Photos from the image-classification dataset "dataset_final_splits_v2" in the GitHub repository Ojisen/automotive-paint-inspection. Its 2 classes are: origine, repeint.

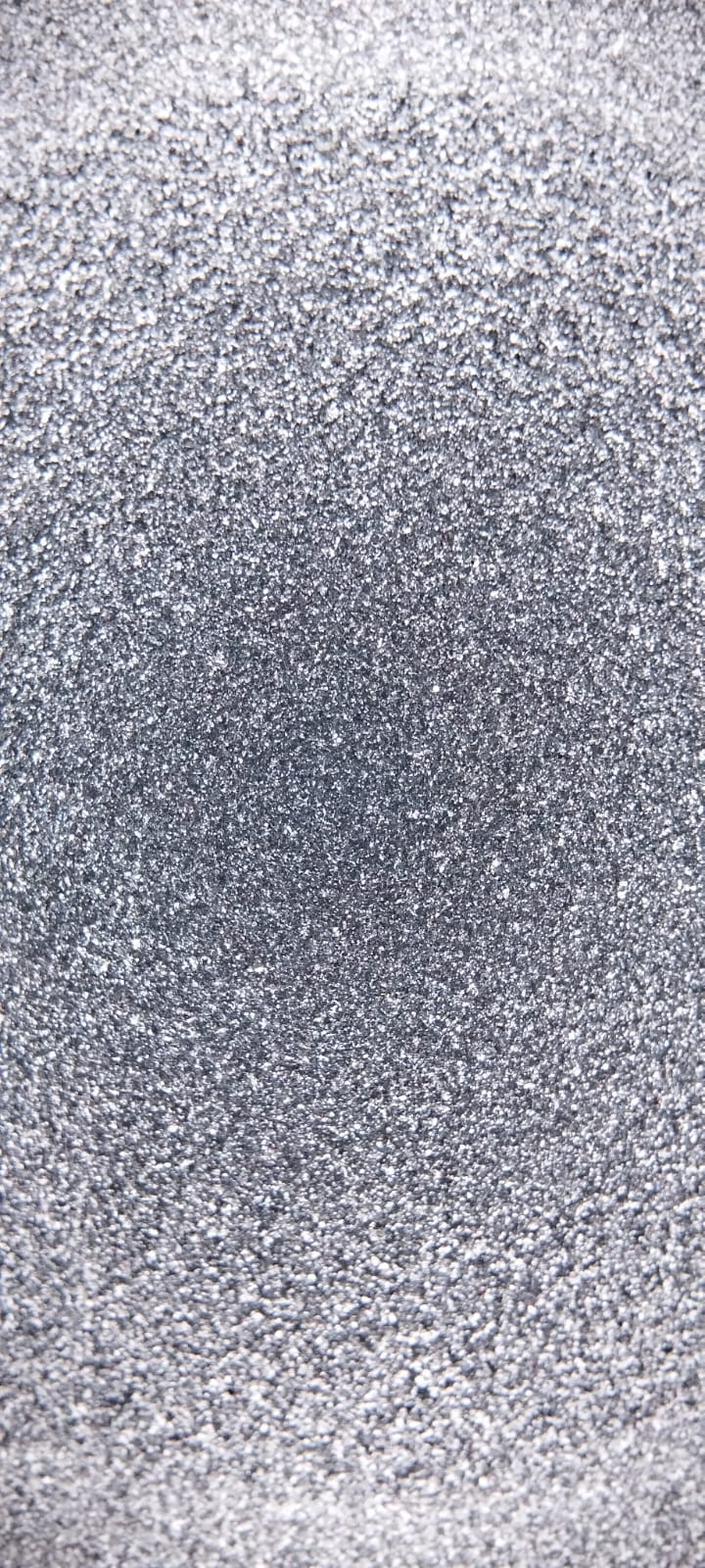
Label: origine

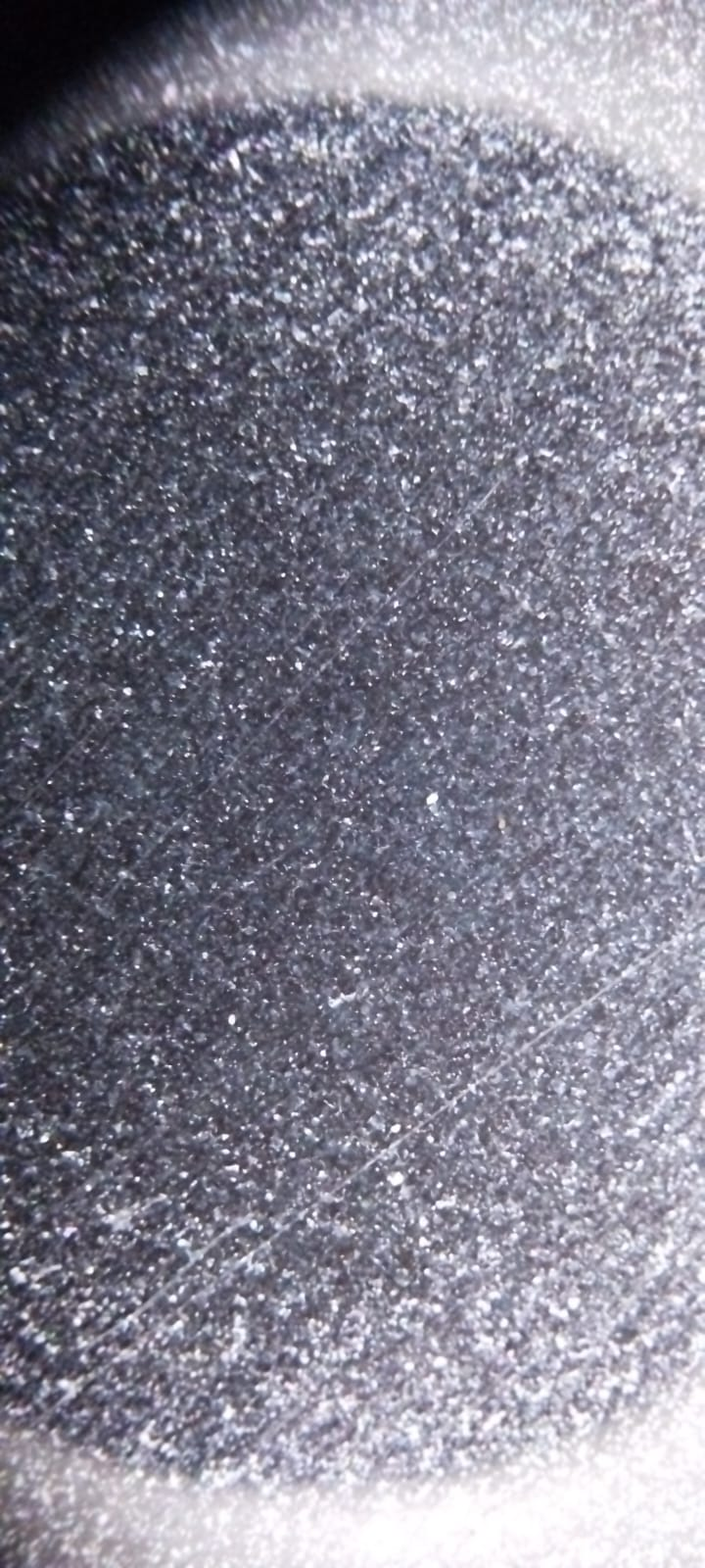
Label: repeint

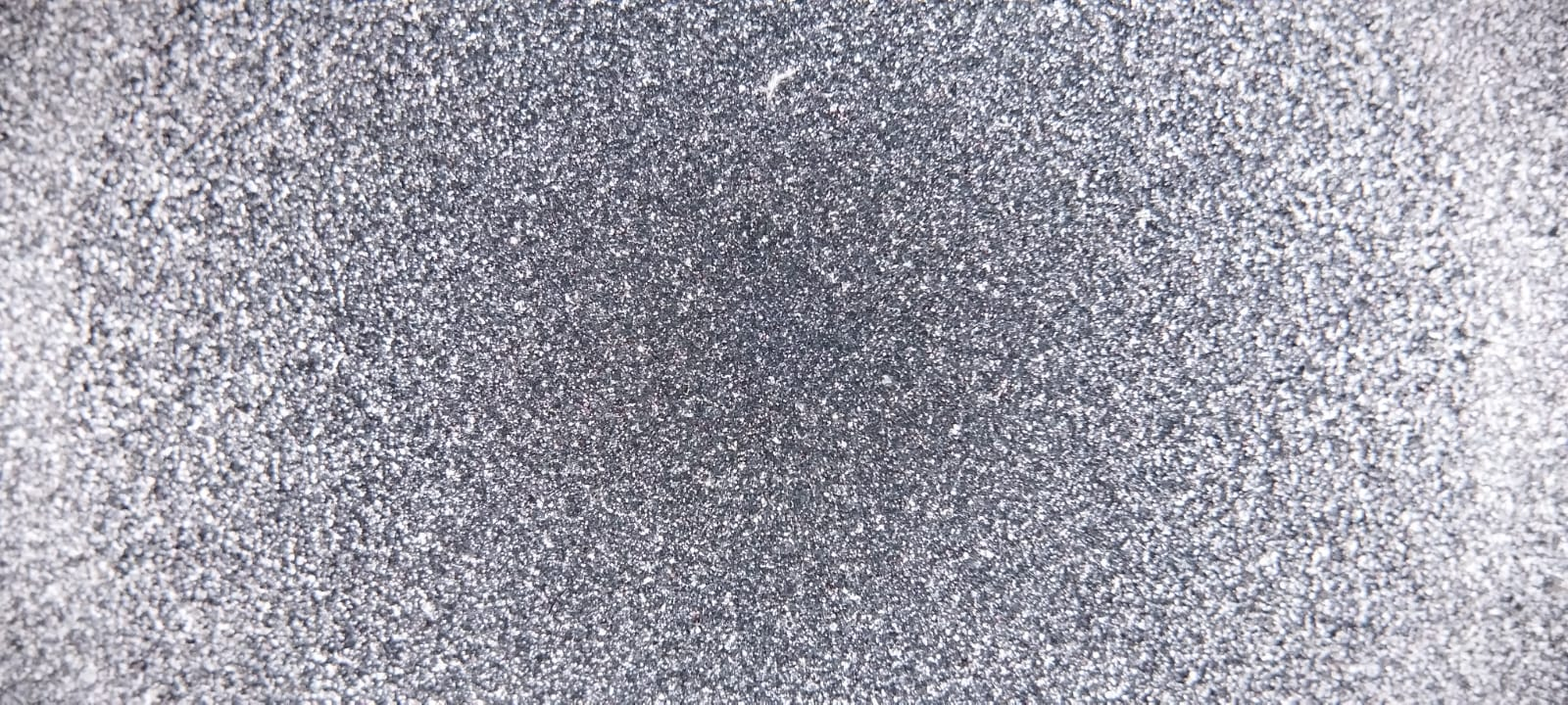
Label: origine

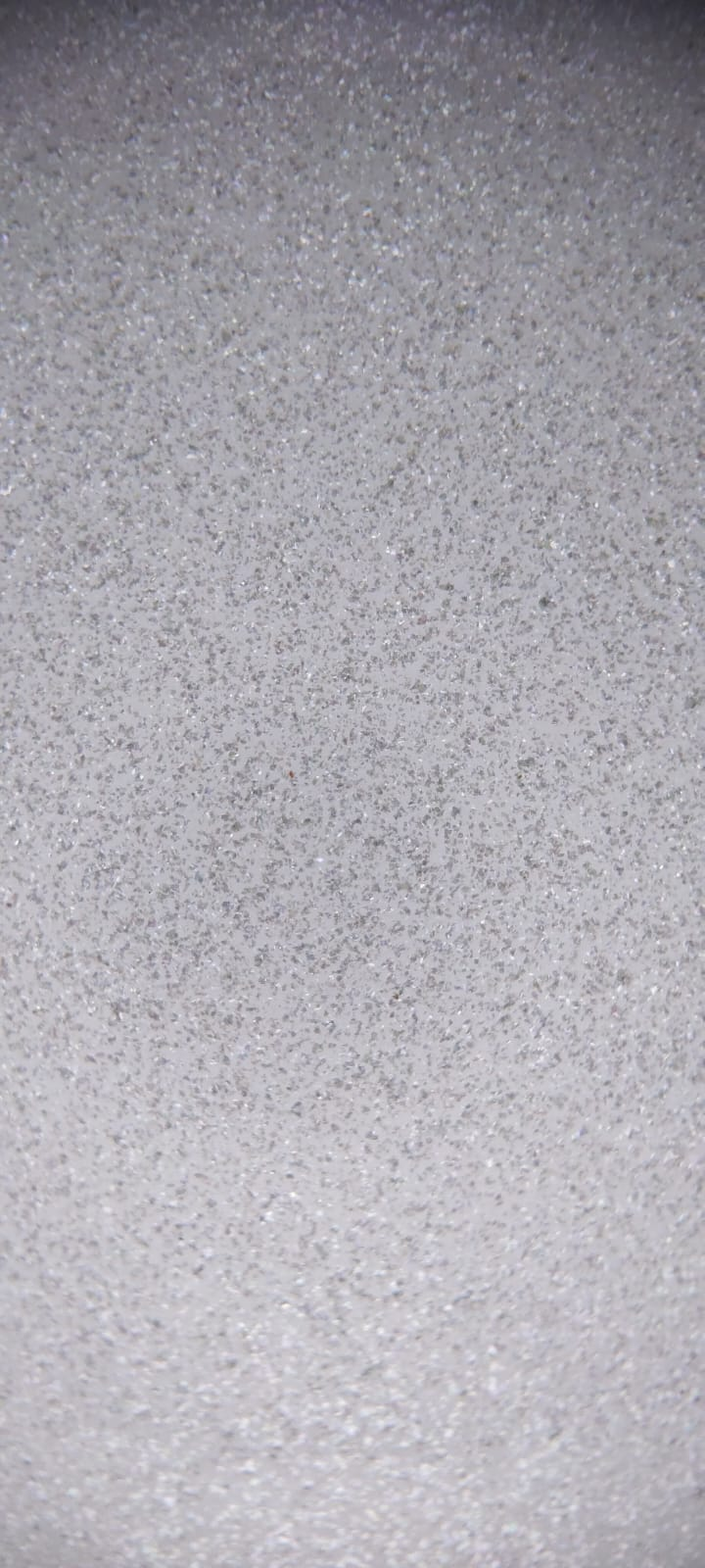
Label: origine

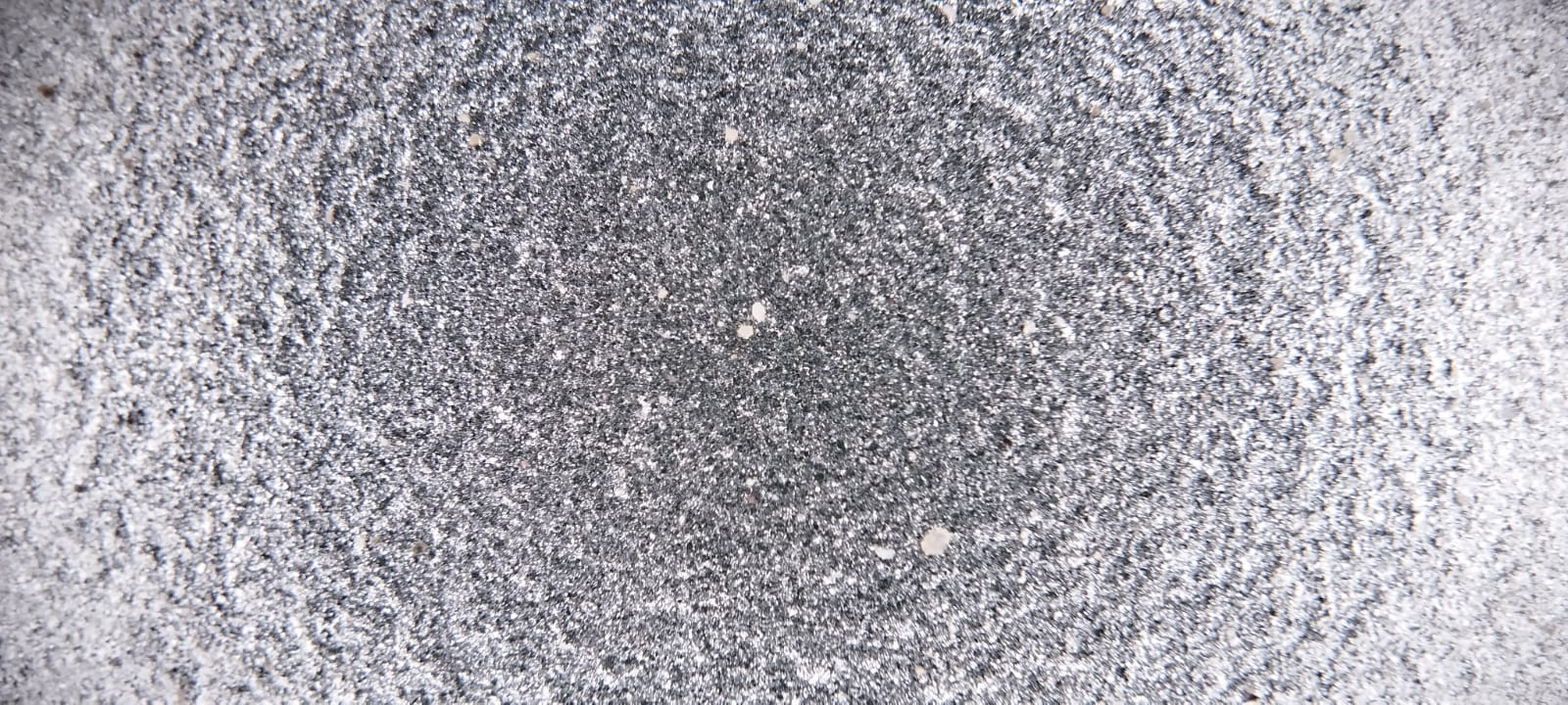
Label: repeint

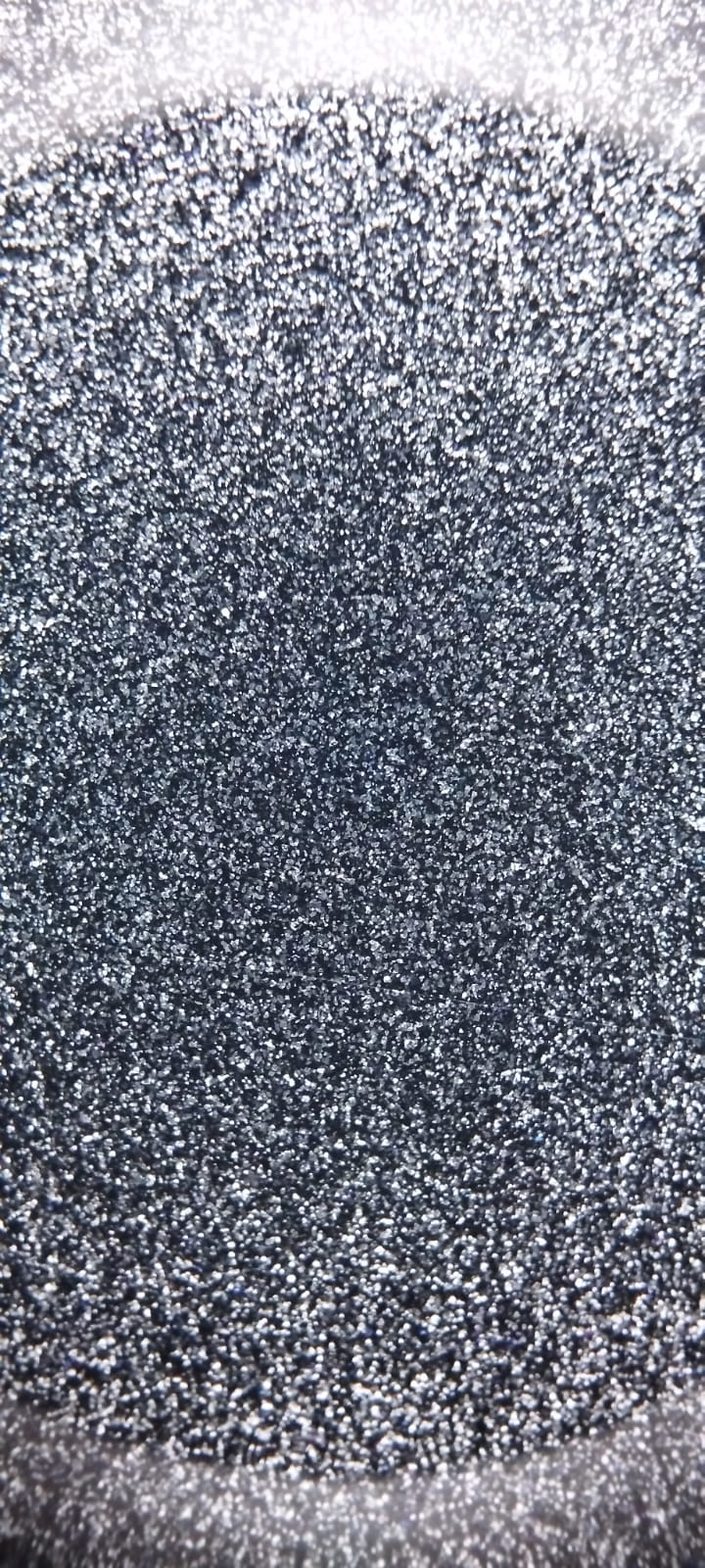
Label: origine
